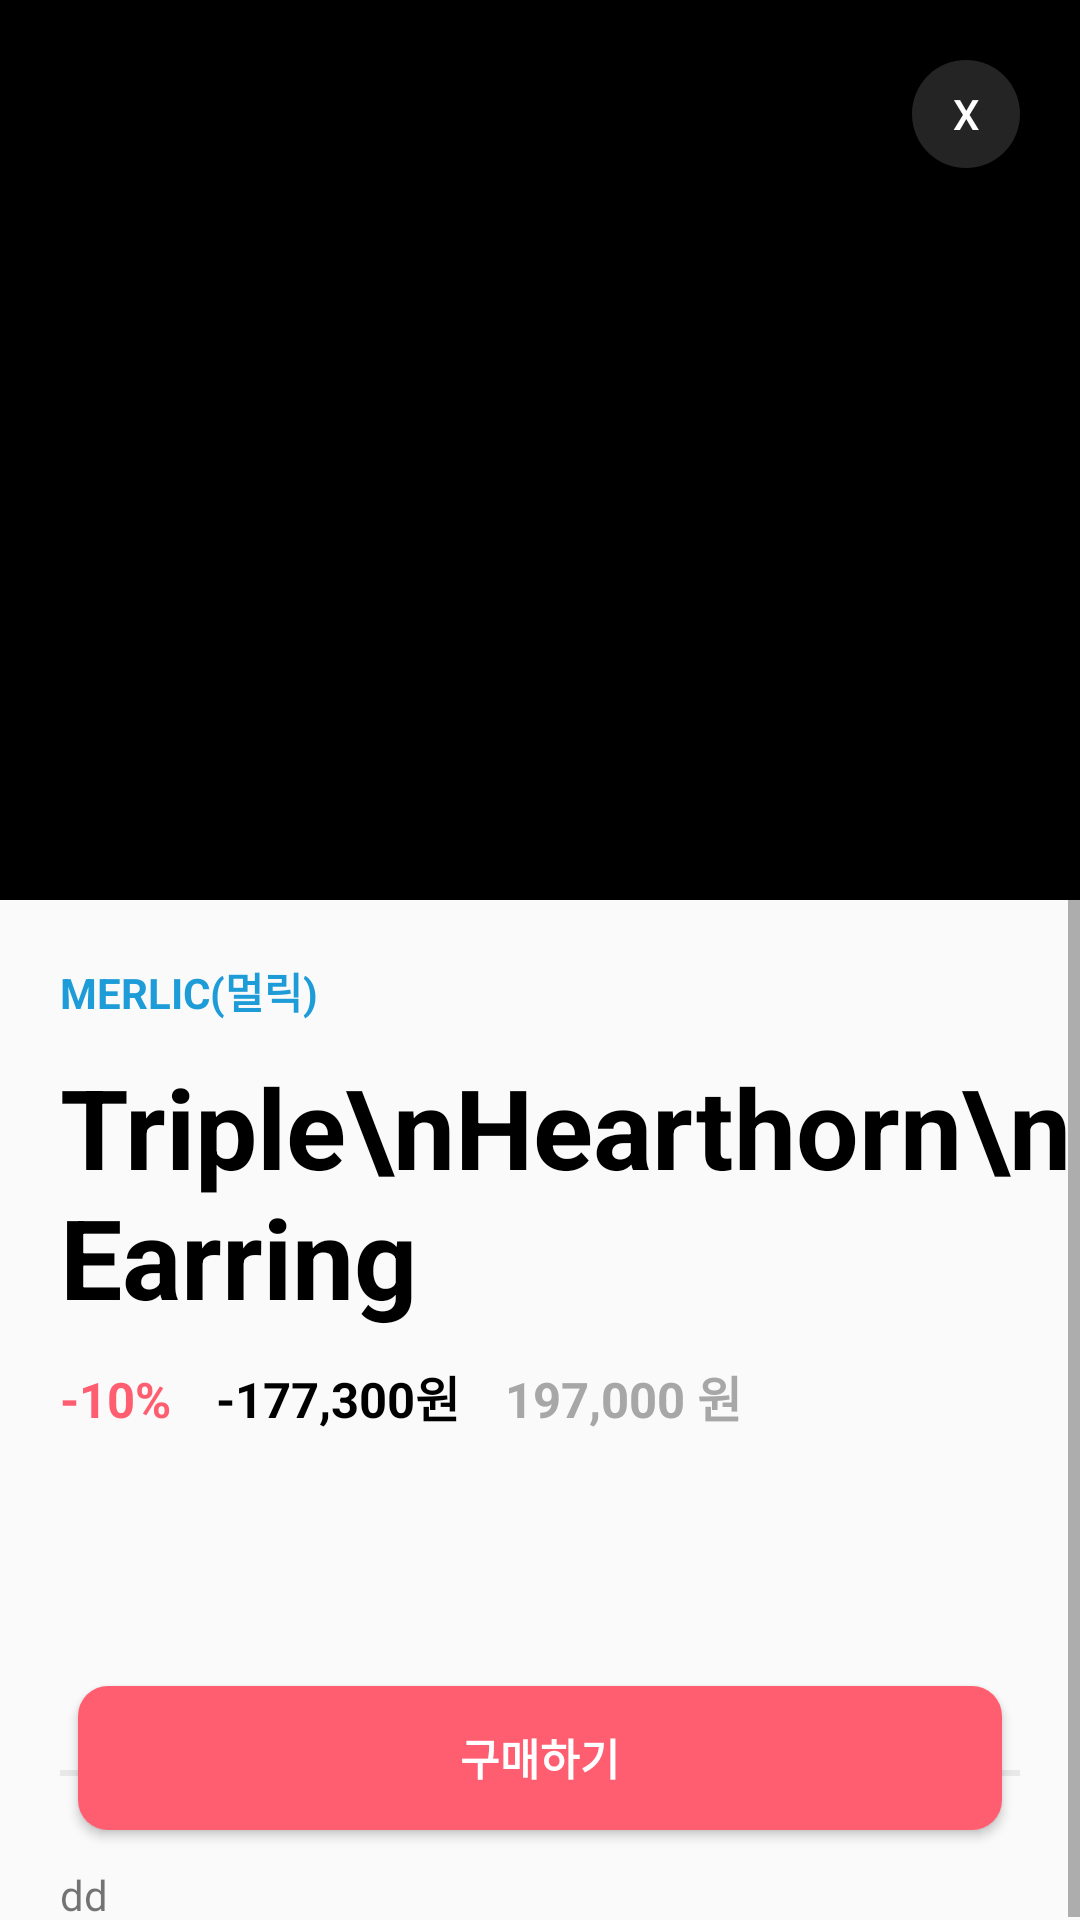

Android layout source for this screen:
<!-- AndroidManifest.xml: application theme AppTheme -->
<!-- res/layout/activity_detail_page.xml -->
<?xml version="1.0" encoding="utf-8"?>
<FrameLayout
    xmlns:android="http://schemas.android.com/apk/res/android"
    xmlns:app="http://schemas.android.com/apk/res-auto"

    android:layout_width="match_parent"
    android:layout_height="match_parent"
    >
    <Button
        android:id="@+id/bt_close"
        android:layout_marginTop="20dp"
        android:layout_marginRight="20dp"
        android:layout_gravity="right"
        android:layout_width="36dp"
        android:layout_height="36dp"
        android:background="@drawable/button_close"
        android:src="@drawable/ic_cancel_48px"
        android:text="@string/closeButton"
        android:textColor="#FFFFFF"
        android:layout_marginEnd="20dp" />
    <ScrollView
        android:layout_width="match_parent"
        android:layout_height="match_parent"
        >
        <LinearLayout
            android:orientation="vertical"
            android:layout_width="match_parent"
            android:layout_height="match_parent">

            <FrameLayout
                android:id="@+id/frameLayout"
                android:layout_width="match_parent"
                android:layout_height="300dp"
                android:background="@color/colorBlack"
                >
                <androidx.viewpager.widget.ViewPager
                    android:id="@+id/vp_slider"
                    android:layout_width="match_parent"
                    android:layout_height="275dp"

                    />
                <androidx.core.widget.ContentLoadingProgressBar
                    android:id="@+id/pb_slider"
                    style="@style/Widget.AppCompat.ProgressBar.Horizontal"
                    android:layout_width="match_parent"
                    android:layout_height="wrap_content"
                    android:layout_gravity="bottom"
                    android:layout_marginBottom="3dp"
                    android:layout_marginLeft="30dp"
                    android:layout_marginRight="30dp"
                    />
            </FrameLayout>

            <LinearLayout

                android:layout_width="match_parent"
                android:layout_height="270dp"
                android:orientation="vertical"
                android:layout_marginTop="20dp"
                android:layout_marginStart="20dp"
                >

                <TextView

                    android:id="@+id/tv_detail_seller"
                    android:layout_width="wrap_content"
                    android:layout_height="wrap_content"
                    android:text="MERLIC(멀릭)"
                    android:textStyle="bold"
                    android:textColor="@color/colorSkyBlue"
                    />

                <TextView
                    android:layout_marginTop="10dp"
                    android:id="@+id/tv_detail_title"
                    android:layout_width="wrap_content"
                    android:layout_height="wrap_content"
                    android:text="Triple\nHearthorn\nEarring"
                    android:textSize="18pt"
                    android:textColor="@color/colorBlack"
                    android:textStyle="bold"
                    />
                <LinearLayout
                    android:layout_marginTop="10dp"
                    android:layout_width="match_parent"
                    android:layout_height="wrap_content"
                    android:orientation="horizontal">

                    <TextView
                        android:id="@+id/tv_discount_rate"
                        android:layout_width="wrap_content"
                        android:layout_height="wrap_content"
                        android:text="-10%"
                        android:textSize="8pt"
                        android:textStyle="bold"
                        android:textColor="@color/colorPink"
                        android:layout_marginEnd="15dp"
                        />

                    <TextView
                        android:id="@+id/tv_discount_cost"
                        android:layout_width="wrap_content"
                        android:layout_height="wrap_content"
                        android:textSize="8pt"
                        android:textStyle="bold"
                        android:textColor="@color/colorBlack"
                        android:layout_marginEnd="15dp"
                        android:text="-177,300원"
                        />

                    <TextView
                        android:id="@+id/tv_cost"
                        android:layout_width="wrap_content"
                        android:layout_height="wrap_content"
                        android:textSize="8pt"
                        android:textStyle="bold"
                        android:textColor="@color/colorGrey"
                        android:layout_marginEnd="15dp"
                        android:text="197,000 원"
                        />

                </LinearLayout>
            </LinearLayout>

            <View
                android:layout_width="match_parent"
                android:layout_height="2dp"
                android:background="@color/colorDarkGrey"
                android:layout_marginStart="20dp"
                android:layout_marginEnd="20dp"
                />

            <TextView
                android:id="@+id/tv_description"
                android:layout_width="match_parent"
                android:layout_height="wrap_content"
                android:layout_marginTop="30dp"
                android:layout_marginStart="20dp"
                android:text="dd"
                />





        </LinearLayout>

    </ScrollView>



    <Button
        android:layout_width="match_parent"
        android:layout_height="wrap_content"
        android:layout_gravity="bottom"
        android:layout_marginLeft="26dp"
        android:layout_marginRight="26dp"
        android:layout_marginBottom="30dp"
        android:background="@drawable/radius_button"
        android:text="@string/buyButton"
        android:textSize="7pt"
        android:textStyle="bold"
        android:textColor="@color/colorWhite"
        />

</FrameLayout>
<!-- resources referenced by this layout -->
<resources>
  <color name="colorBlack">#000000</color>
  <color name="colorDarkGrey">#37A9A9A9</color>
  <color name="colorGrey">#A7A7A7</color>
  <color name="colorPink">#FF5E70</color>
  <color name="colorSkyBlue">#1E9CD8</color>
  <color name="colorWhite">#FFFFFF</color>
  <!-- drawable button_close (drawable) -->
  <?xml version="1.0" encoding="utf-8"?>
  <shape xmlns:android="http://schemas.android.com/apk/res/android"
   >
      <solid android:color="@color/colorDarkGrey" android:alpha="0.1"/>
      <corners
          android:bottomLeftRadius="20dp"
          android:bottomRightRadius="20dp"
          android:radius="20dp"
          android:topLeftRadius="20dp"
          android:topRightRadius="20dp" />
  </shape>
  <!-- drawable radius_button (drawable) -->
  <?xml version="1.0" encoding="utf-8"?>
  <shape xmlns:android="http://schemas.android.com/apk/res/android"
      android:shape="rectangle" android:padding = "10dp">
      <solid android:color="@color/colorPink"></solid>
      <corners
          android:bottomLeftRadius="10dp"
          android:bottomRightRadius="10dp"
          android:topLeftRadius="10dp"
          android:topRightRadius="10dp"></corners>
  
  </shape>
  <string name="buyButton">구매하기</string>
  <string name="closeButton">X</string>
  <style name="AppTheme" parent="Theme.AppCompat.Light.DarkActionBar">
          
          <item name="colorPrimary">@color/colorPrimary</item>
          <item name="colorPrimaryDark">@color/colorPrimaryDark</item>
          <item name="colorAccent">@color/colorAccent</item>
          <item name="android:windowContentTransitions">true</item>
  
      </style>
  <color name="colorPrimary">#008577</color>
  <color name="colorPrimaryDark">#00574B</color>
  <color name="colorAccent">#D81B60</color>
</resources>
